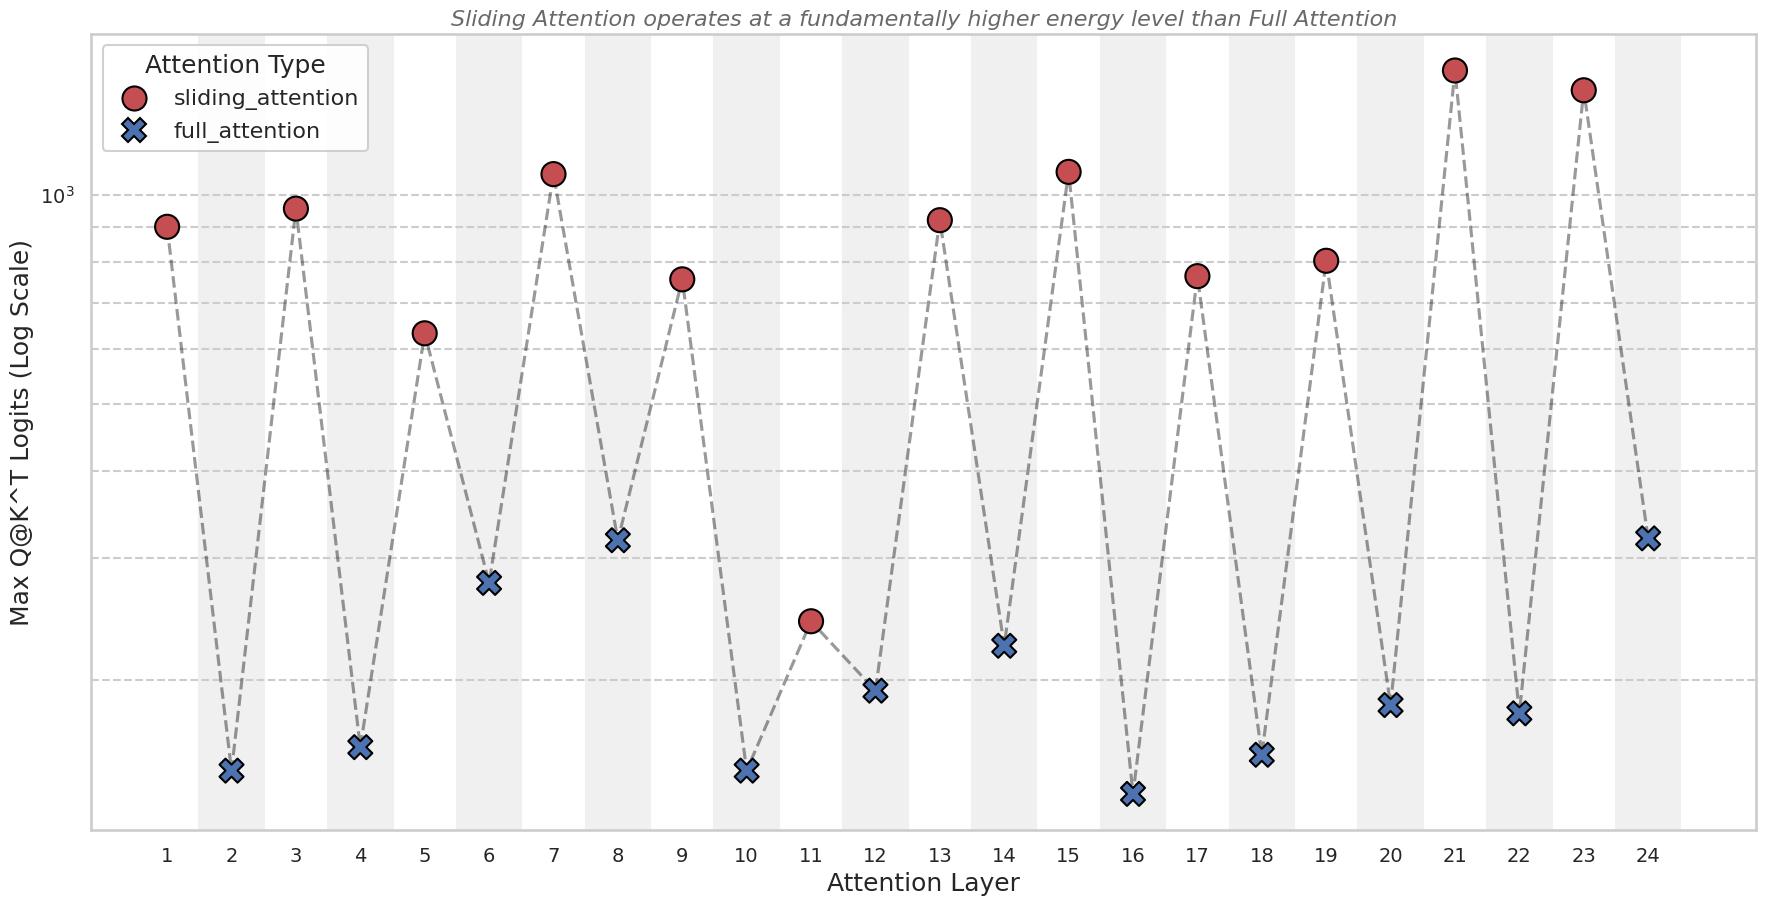

Write the Python code that produced this figure.
import pandas as pd
import matplotlib.pyplot as plt
import seaborn as sns
import numpy as np

# --- 1. gpt-oss-20b 的原始数据 ---
gpt_oss_20b_data = """
gpt-oss-20b
self.q_proj.bias.max = 3.875, self.k_proj.bias.max = 0.0, attn_max = 900.0
self.q_proj.bias.max = 3.015625, self.k_proj.bias.max = 0.0, attn_max = 148.0
self.q_proj.bias.max = 2.78125, self.k_proj.bias.max = 0.0, attn_max = 956.0
self.q_proj.bias.max = 2.203125, self.k_proj.bias.max = 0.0, attn_max = 160.0
self.q_proj.bias.max = 2.859375, self.k_proj.bias.max = 0.0, attn_max = 632.0
self.q_proj.bias.max = 3.5, self.k_proj.bias.max = 0.0, attn_max = 276.0
self.q_proj.bias.max = 3.015625, self.k_proj.bias.max = 0.0, attn_max = 1072.0
self.q_proj.bias.max = 2.171875, self.k_proj.bias.max = 0.0, attn_max = 318.0
self.q_proj.bias.max = 1.921875, self.k_proj.bias.max = 0.0, attn_max = 756.0
self.q_proj.bias.max = 1.7109375, self.k_proj.bias.max = 0.0, attn_max = 148.0
self.q_proj.bias.max = 2.59375, self.k_proj.bias.max = 0.0, attn_max = 243.0
self.q_proj.bias.max = 2.296875, self.k_proj.bias.max = 0.0, attn_max = 193.0
self.q_proj.bias.max = 2.328125, self.k_proj.bias.max = 0.0, attn_max = 920.0
self.q_proj.bias.max = 1.7265625, self.k_proj.bias.max = 0.0, attn_max = 224.0
self.q_proj.bias.max = 1.5546875, self.k_proj.bias.max = 0.0, attn_max = 1080.0
self.q_proj.bias.max = 1.7890625, self.k_proj.bias.max = 0.0, attn_max = 137.0
self.q_proj.bias.max = 2.078125, self.k_proj.bias.max = 0.0, attn_max = 764.0
self.q_proj.bias.max = 1.015625, self.k_proj.bias.max = 0.0, attn_max = 156.0
self.q_proj.bias.max = 1.8515625, self.k_proj.bias.max = 0.0, attn_max = 804.0
self.q_proj.bias.max = 1.046875, self.k_proj.bias.max = 0.0, attn_max = 184.0
self.q_proj.bias.max = 1.84375, self.k_proj.bias.max = 0.0, attn_max = 1512.0
self.q_proj.bias.max = 1.375, self.k_proj.bias.max = 0.0, attn_max = 179.0
self.q_proj.bias.max = 1.75, self.k_proj.bias.max = 0.0, attn_max = 1416.0
self.q_proj.bias.max = 1.6953125, self.k_proj.bias.max = 0.0, attn_max = 320.0
"""

# --- 2. 数据处理 ---
def parse_gpt_data(data_str):
    lines = data_str.strip().split('\n')[1:]
    records = []
    for i, line in enumerate(lines):
        q_k_t_max = float(line.split('attn_max = ')[1].strip())
        layer_type = "sliding_attention" if (i % 2 == 0) else "full_attention"
        records.append({
            'Layer': i + 1,
            'Layer_Type': layer_type,
            'Q_K_T_Max': q_k_t_max
        })
    return pd.DataFrame(records)

df_gpt = parse_gpt_data(gpt_oss_20b_data)

# --- 3. 最终版绘图 (修正位置) ---
sns.set_theme(style="whitegrid", context='talk')
fig, ax = plt.subplots(figsize=(18, 10))

# --- 设置标题 ---
ax.set_title("Sliding Attention operates at a fundamentally higher energy level than Full Attention",
             fontsize=16, style='italic', color='dimgray')

# --- 核心美化: 为 full_attention (谷底) 添加背景色带 ---
for i, row in df_gpt.iterrows():
    if row['Layer_Type'] == 'full_attention':
        ax.axvspan(row['Layer'] - 0.5, row['Layer'] + 0.5, color='#f0f0f0', zorder=0)

# --- 绘制数据 ---
# 1. 绘制连接线
sns.lineplot(ax=ax, data=df_gpt, x='Layer', y='Q_K_T_Max', color='black', alpha=0.4, linestyle='--', zorder=1)

# 2. 绘制数据点
palette = {
    'sliding_attention': '#c44e52',
    'full_attention': '#4c72b0'
}
markers = {
    'sliding_attention': 'o',
    'full_attention': 'X'
}

sns.scatterplot(
    ax=ax,
    data=df_gpt,
    x='Layer',
    y='Q_K_T_Max',
    hue='Layer_Type',
    style='Layer_Type',
    palette=palette,
    markers=markers,
    s=300,
    edgecolor='black',
    linewidth=1.5,
    zorder=2
)

# --- 调整坐标轴和网格 ---
ax.set_yscale('log')
ax.set_xlabel('Attention Layer', fontsize=18, weight='medium')
ax.set_ylabel('Max Q@K^T Logits (Log Scale)', fontsize=18, weight='medium')
ax.tick_params(axis='both', which='major', labelsize=14)
ax.set_xticks(np.arange(1, len(df_gpt) + 1, 1))
ax.grid(True, which="both", ls="--", axis='y')
ax.grid(False, axis='x')

# --- 调整图例 (移动到左下角) ---
legend = ax.legend(title="Attention Type", fontsize=16, title_fontsize=18, loc='upper left')
legend.get_frame().set_alpha(0.9)
legend.get_frame().set_facecolor('white')

# --- 保存图像 ---
fig.tight_layout(rect=[0, 0, 1, 0.94])
file_path = 'gpt_oss_20b_final_plot_revised.png'
plt.savefig(file_path, dpi=300, bbox_inches='tight')

print(f"Final, revised analysis plot has been successfully saved to: {file_path}")